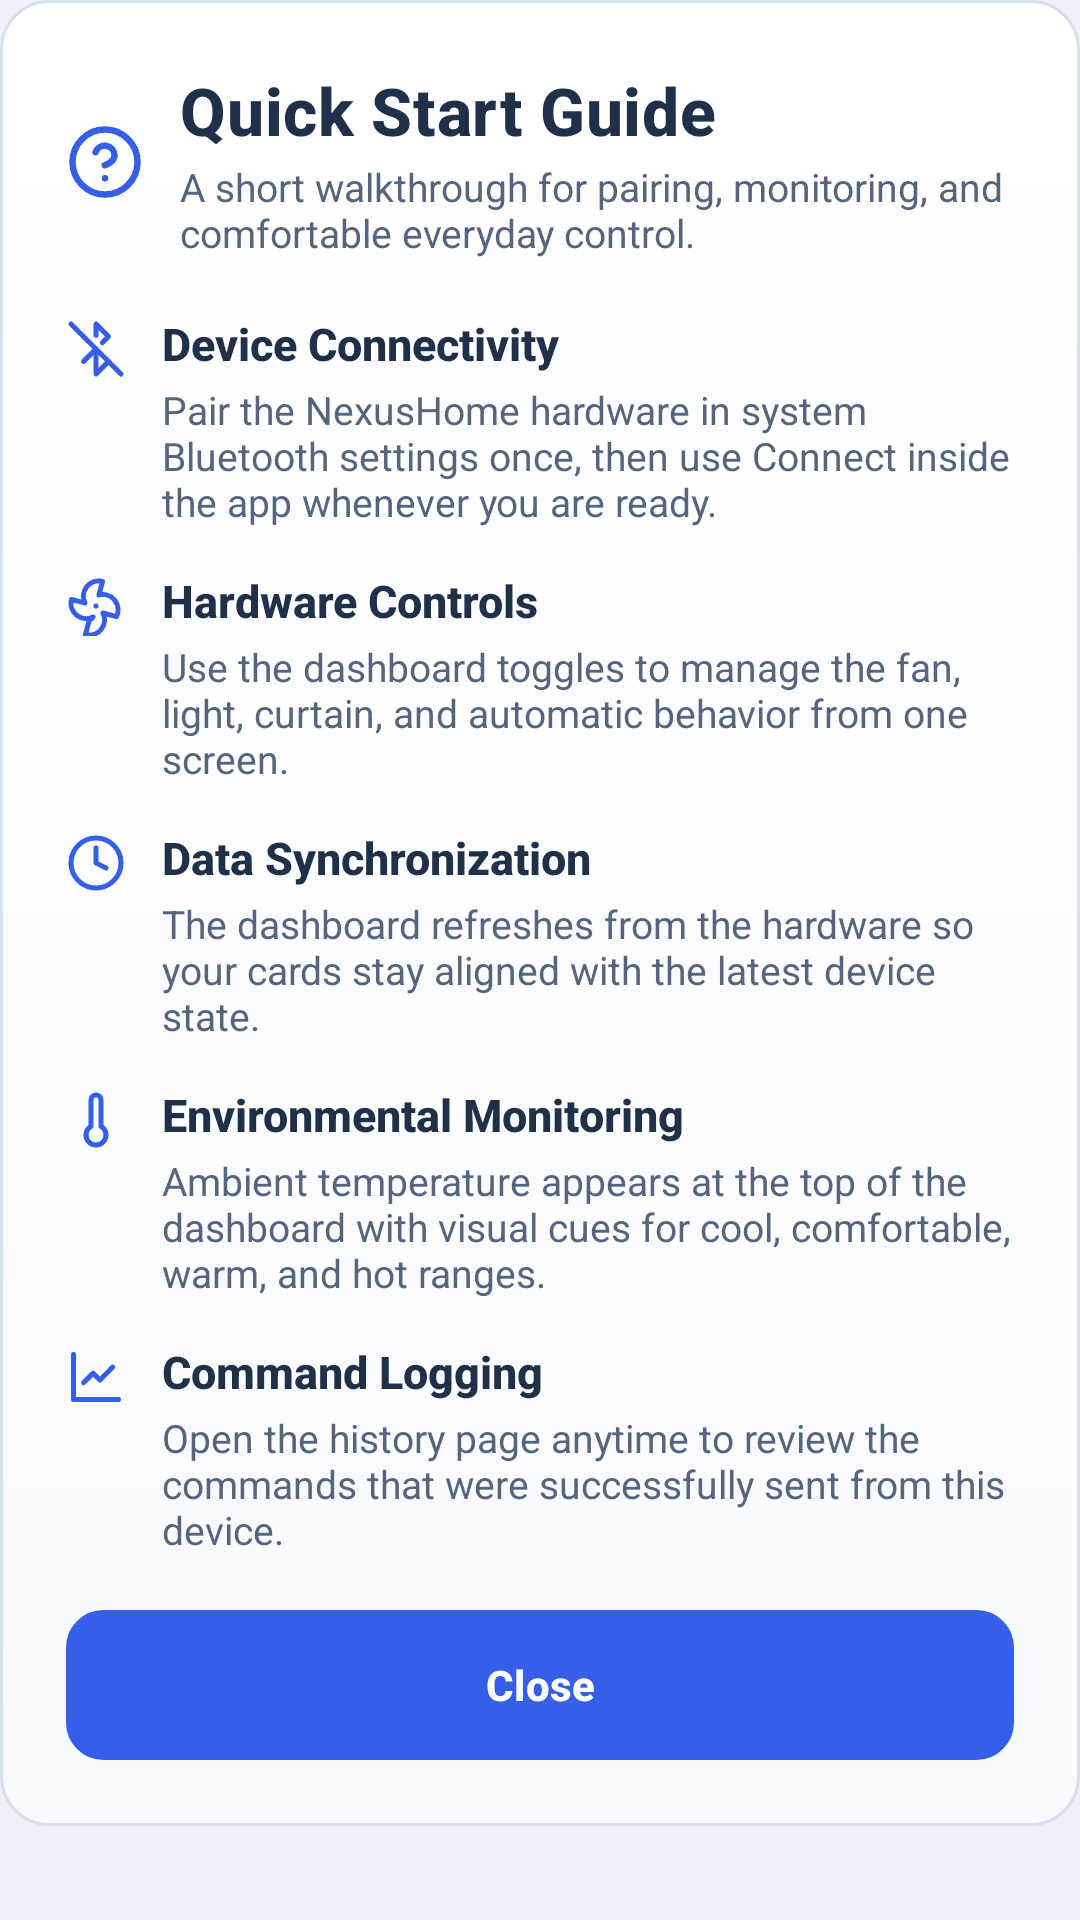

The Android layout XML behind this screen, and the referenced resources:
<!-- AndroidManifest.xml: application theme Theme.NexusHome -->
<!-- res/layout/dialog_guide.xml -->
<?xml version="1.0" encoding="utf-8"?>
<ScrollView xmlns:android="http://schemas.android.com/apk/res/android"
    android:layout_width="match_parent"
    android:layout_height="wrap_content"
    android:scrollbars="none">

<LinearLayout
    xmlns:app="http://schemas.android.com/apk/res-auto"
    android:layout_width="match_parent"
    android:layout_height="wrap_content"
    android:background="@drawable/bg_dialog_solid"
    android:orientation="vertical"
    android:padding="22dp">

    <LinearLayout
        android:layout_width="match_parent"
        android:layout_height="wrap_content"
        android:gravity="center_vertical"
        android:orientation="horizontal">

        <ImageView
            android:layout_width="26dp"
            android:layout_height="26dp"
            android:contentDescription="@null"
            android:src="@drawable/ic_lucide_help"
            app:tint="@color/nexus_blue" />

        <LinearLayout
            android:layout_width="0dp"
            android:layout_height="wrap_content"
            android:layout_marginStart="12dp"
            android:layout_weight="1"
            android:orientation="vertical">

            <TextView
                android:layout_width="wrap_content"
                android:layout_height="wrap_content"
                android:text="@string/guide_title"
                android:textAppearance="@style/TextAppearance.NexusHome.DisplayLarge"
                android:textColor="@color/text_heading" />

            <TextView
                android:layout_width="match_parent"
                android:layout_height="wrap_content"
                android:layout_marginTop="2dp"
                android:text="@string/guide_subtitle"
                android:textAppearance="@style/TextAppearance.NexusHome.Body"
                android:textColor="@color/text_body" />
        </LinearLayout>
    </LinearLayout>

    <LinearLayout
        android:layout_width="match_parent"
        android:layout_height="wrap_content"
        android:layout_marginTop="18dp"
        android:orientation="vertical">

        <LinearLayout
            android:layout_width="match_parent"
            android:layout_height="wrap_content"
            android:layout_marginBottom="14dp"
            android:gravity="top"
            android:orientation="horizontal">

            <ImageView
                android:layout_width="20dp"
                android:layout_height="20dp"
                android:layout_marginTop="2dp"
                android:contentDescription="@null"
                android:src="@drawable/ic_lucide_bluetooth_off"
                app:tint="@color/nexus_blue" />

            <LinearLayout
                android:layout_width="0dp"
                android:layout_height="wrap_content"
                android:layout_marginStart="12dp"
                android:layout_weight="1"
                android:orientation="vertical">

                <TextView
                    android:layout_width="wrap_content"
                    android:layout_height="wrap_content"
                    android:text="@string/guide_section_connection_title"
                    android:textColor="@color/text_heading"
                    android:textAppearance="@style/TextAppearance.NexusHome.Title" />

                <TextView
                    android:layout_width="match_parent"
                    android:layout_height="wrap_content"
                    android:layout_marginTop="3dp"
                    android:text="@string/guide_section_connection_body"
                    android:textColor="@color/text_body"
                    android:textAppearance="@style/TextAppearance.NexusHome.Body" />
            </LinearLayout>
        </LinearLayout>

        <LinearLayout
            android:layout_width="match_parent"
            android:layout_height="wrap_content"
            android:layout_marginBottom="14dp"
            android:gravity="top"
            android:orientation="horizontal">

            <ImageView
                android:layout_width="20dp"
                android:layout_height="20dp"
                android:layout_marginTop="2dp"
                android:contentDescription="@null"
                android:src="@drawable/ic_lucide_fan"
                app:tint="@color/nexus_blue" />

            <LinearLayout
                android:layout_width="0dp"
                android:layout_height="wrap_content"
                android:layout_marginStart="12dp"
                android:layout_weight="1"
                android:orientation="vertical">

                <TextView
                    android:layout_width="wrap_content"
                    android:layout_height="wrap_content"
                    android:text="@string/guide_section_controls_title"
                    android:textColor="@color/text_heading"
                    android:textAppearance="@style/TextAppearance.NexusHome.Title" />

                <TextView
                    android:layout_width="match_parent"
                    android:layout_height="wrap_content"
                    android:layout_marginTop="3dp"
                    android:text="@string/guide_section_controls_body"
                    android:textColor="@color/text_body"
                    android:textAppearance="@style/TextAppearance.NexusHome.Body" />
            </LinearLayout>
        </LinearLayout>

        <LinearLayout
            android:layout_width="match_parent"
            android:layout_height="wrap_content"
            android:layout_marginBottom="14dp"
            android:gravity="top"
            android:orientation="horizontal">

            <ImageView
                android:layout_width="20dp"
                android:layout_height="20dp"
                android:layout_marginTop="2dp"
                android:contentDescription="@null"
                android:src="@drawable/ic_lucide_clock"
                app:tint="@color/nexus_blue" />

            <LinearLayout
                android:layout_width="0dp"
                android:layout_height="wrap_content"
                android:layout_marginStart="12dp"
                android:layout_weight="1"
                android:orientation="vertical">

                <TextView
                    android:layout_width="wrap_content"
                    android:layout_height="wrap_content"
                    android:text="@string/guide_section_sync_title"
                    android:textColor="@color/text_heading"
                    android:textAppearance="@style/TextAppearance.NexusHome.Title" />

                <TextView
                    android:layout_width="match_parent"
                    android:layout_height="wrap_content"
                    android:layout_marginTop="3dp"
                    android:text="@string/guide_section_sync_body"
                    android:textColor="@color/text_body"
                    android:textAppearance="@style/TextAppearance.NexusHome.Body" />
            </LinearLayout>
        </LinearLayout>

        <LinearLayout
            android:layout_width="match_parent"
            android:layout_height="wrap_content"
            android:layout_marginBottom="14dp"
            android:gravity="top"
            android:orientation="horizontal">

            <ImageView
                android:layout_width="20dp"
                android:layout_height="20dp"
                android:layout_marginTop="2dp"
                android:contentDescription="@null"
                android:src="@drawable/ic_lucide_thermometer"
                app:tint="@color/nexus_blue" />

            <LinearLayout
                android:layout_width="0dp"
                android:layout_height="wrap_content"
                android:layout_marginStart="12dp"
                android:layout_weight="1"
                android:orientation="vertical">

                <TextView
                    android:layout_width="wrap_content"
                    android:layout_height="wrap_content"
                    android:text="@string/guide_section_monitoring_title"
                    android:textColor="@color/text_heading"
                    android:textAppearance="@style/TextAppearance.NexusHome.Title" />

                <TextView
                    android:layout_width="match_parent"
                    android:layout_height="wrap_content"
                    android:layout_marginTop="3dp"
                    android:text="@string/guide_section_monitoring_body"
                    android:textColor="@color/text_body"
                    android:textAppearance="@style/TextAppearance.NexusHome.Body" />
            </LinearLayout>
        </LinearLayout>

        <LinearLayout
            android:layout_width="match_parent"
            android:layout_height="wrap_content"
            android:gravity="top"
            android:orientation="horizontal">

            <ImageView
                android:layout_width="20dp"
                android:layout_height="20dp"
                android:layout_marginTop="2dp"
                android:contentDescription="@null"
                android:src="@drawable/ic_lucide_history"
                app:tint="@color/nexus_blue" />

            <LinearLayout
                android:layout_width="0dp"
                android:layout_height="wrap_content"
                android:layout_marginStart="12dp"
                android:layout_weight="1"
                android:orientation="vertical">

                <TextView
                    android:layout_width="wrap_content"
                    android:layout_height="wrap_content"
                    android:text="@string/guide_section_history_title"
                    android:textColor="@color/text_heading"
                    android:textAppearance="@style/TextAppearance.NexusHome.Title" />

                <TextView
                    android:layout_width="match_parent"
                    android:layout_height="wrap_content"
                    android:layout_marginTop="3dp"
                    android:text="@string/guide_section_history_body"
                    android:textColor="@color/text_body"
                    android:textAppearance="@style/TextAppearance.NexusHome.Body" />
            </LinearLayout>
        </LinearLayout>
    </LinearLayout>

    <com.google.android.material.button.MaterialButton
        android:id="@+id/btnCloseGuide"
        style="@style/Widget.Material3.Button"
        android:layout_width="match_parent"
        android:layout_height="50dp"
        android:layout_marginTop="18dp"
        android:background="@drawable/bg_primary_button_box"
        android:text="@string/btn_guide_close"
        android:textColor="@color/white"
        android:textStyle="bold"
        app:cornerRadius="12dp" />
</LinearLayout>
</ScrollView>
<!-- resources referenced by this layout -->
<resources>
  <color name="nexus_blue">#355FE8</color>
  <color name="text_body">#56657D</color>
  <color name="text_heading">#213049</color>
  <color name="white">#FFFFFFFF</color>
  <!-- drawable ic_lucide_thermometer (drawable) -->
  <vector xmlns:android="http://schemas.android.com/apk/res/android" android:width="24dp" android:height="24dp" android:viewportWidth="24" android:viewportHeight="24">
      <path android:fillColor="#00000000" android:strokeColor="#FF000000" android:strokeWidth="2" android:strokeLineCap="round" android:strokeLineJoin="round" android:pathData="M14 4v10.54a4 4 0 1 1-4 0V4a2 2 0 0 1 4 0Z" />
  </vector>
  <string name="btn_guide_close">Close</string>
  <string name="guide_section_connection_body">Pair the NexusHome hardware in system Bluetooth settings once, then use Connect inside the app whenever you are ready.</string>
  <string name="guide_section_connection_title">Device Connectivity</string>
  <string name="guide_section_controls_body">Use the dashboard toggles to manage the fan, light, curtain, and automatic behavior from one screen.</string>
  <string name="guide_section_controls_title">Hardware Controls</string>
  <string name="guide_section_history_body">Open the history page anytime to review the commands that were successfully sent from this device.</string>
  <string name="guide_section_history_title">Command Logging</string>
  <string name="guide_section_monitoring_body">Ambient temperature appears at the top of the dashboard with visual cues for cool, comfortable, warm, and hot ranges.</string>
  <string name="guide_section_monitoring_title">Environmental Monitoring</string>
  <string name="guide_section_sync_body">The dashboard refreshes from the hardware so your cards stay aligned with the latest device state.</string>
  <string name="guide_section_sync_title">Data Synchronization</string>
  <string name="guide_subtitle">A short walkthrough for pairing, monitoring, and comfortable everyday control.</string>
  <string name="guide_title">Quick Start Guide</string>
  <style name="TextAppearance.NexusHome.Body" parent="@style/TextAppearance.NexusHome">
          <item name="android:fontFamily">sans-serif</item>
          <item name="android:textSize">13sp</item>
      </style>
  <style name="TextAppearance.NexusHome.DisplayLarge" parent="@style/TextAppearance.NexusHome">
          <item name="android:fontFamily">sans-serif-medium</item>
          <item name="android:textSize">22sp</item>
          <item name="android:textStyle">bold</item>
          <item name="android:letterSpacing">0.01</item>
      </style>
  <style name="TextAppearance.NexusHome.Title" parent="@style/TextAppearance.NexusHome">
          <item name="android:fontFamily">sans-serif-medium</item>
          <item name="android:textSize">15sp</item>
          <item name="android:textStyle">bold</item>
      </style>
  <style name="Theme.NexusHome" parent="Base.Theme.NexusHome" />
  <color name="premium_surface_bottom">@color/surface_action_bg</color>
  <color name="premium_surface_top">@color/white</color>
  <color name="premium_edge_dark">@color/card_stroke</color>
  <color name="premium_navy_dark">@color/nexus_blue_dark</color>
  <color name="premium_gold_line">@color/text_label</color>
  <style name="TextAppearance.NexusHome" parent="@android:style/TextAppearance" />
  <color name="surface_action_bg">#F7FAFE</color>
  <color name="card_stroke">#D7E0EC</color>
  <color name="nexus_blue_dark">#2343A8</color>
  <color name="text_label">#4A5870</color>
  <color name="nexus_blue_light">#E2E9FF</color>
  <color name="bg_gradient_center">#EEF2F8</color>
  <color name="card_bg">#FCFDFE</color>
  <color name="bg_gradient_end">#E5EBF4</color>
</resources>
